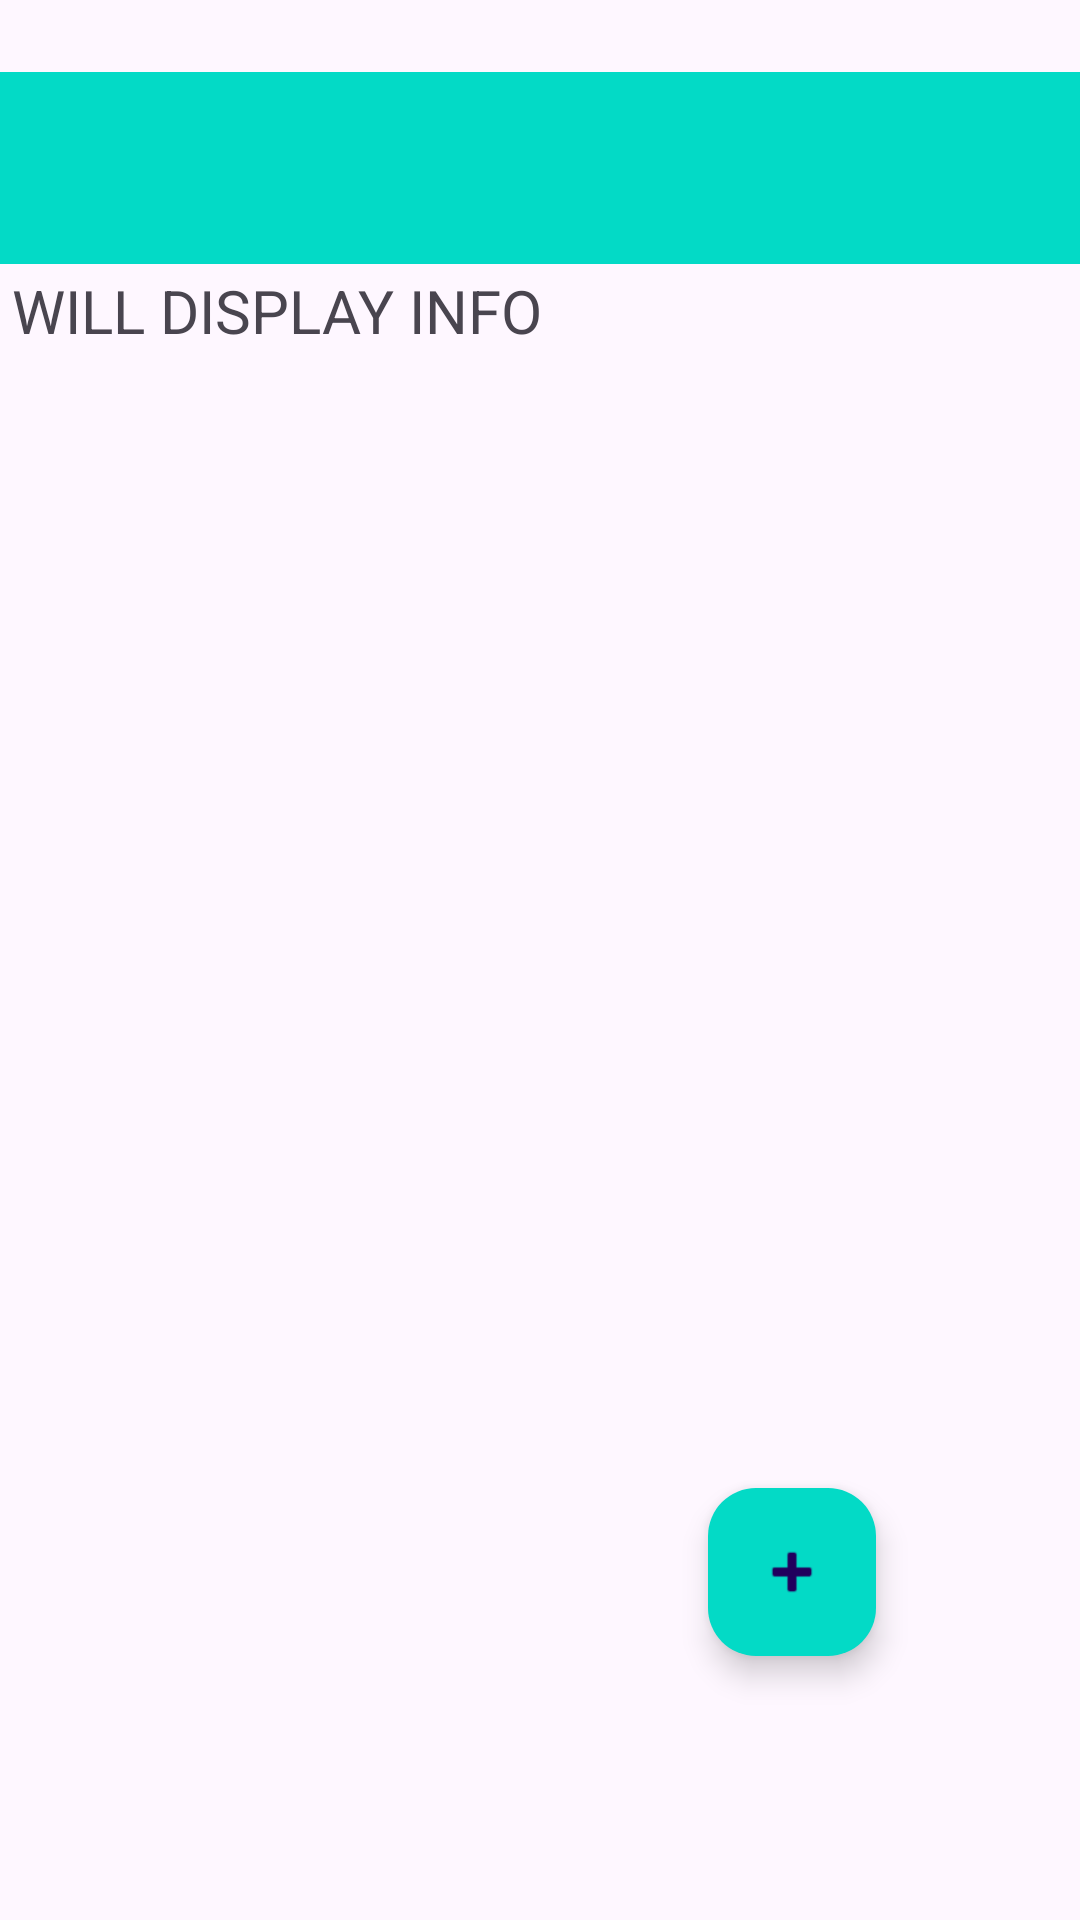

Write the Android layout XML for this screen, with the resource values it uses.
<!-- AndroidManifest.xml: application theme Theme.StudentRegistryApp -->
<!-- res/layout/activity_main.xml -->
<?xml version="1.0" encoding="utf-8"?>
<androidx.constraintlayout.widget.ConstraintLayout xmlns:android="http://schemas.android.com/apk/res/android"
    xmlns:app="http://schemas.android.com/apk/res-auto"
    xmlns:tools="http://schemas.android.com/tools"
    android:id="@+id/main"
    android:layout_width="match_parent"
    android:layout_height="match_parent"
    tools:context=".MainActivity">

    <androidx.appcompat.widget.Toolbar
        android:id="@+id/toolbar_main"
        android:layout_width="409dp"
        android:layout_height="64dp"
        android:layout_marginTop="24dp"
        android:background="@color/design_default_color_secondary"
        android:minHeight="?attr/actionBarSize"
        android:theme="?attr/actionBarTheme"
        app:layout_constraintEnd_toEndOf="parent"
        app:layout_constraintStart_toStartOf="parent"
        app:layout_constraintTop_toTopOf="parent" />

    <com.google.android.material.floatingactionbutton.FloatingActionButton
        android:id="@+id/floatingActionButton"
        android:layout_width="56dp"
        android:layout_height="56dp"
        android:layout_marginStart="287dp"
        android:layout_marginEnd="68dp"
        android:layout_marginBottom="88dp"
        android:clickable="true"
        app:backgroundTint="@color/design_default_color_secondary"
        app:layout_constraintBottom_toBottomOf="parent"
        app:layout_constraintEnd_toEndOf="parent"
        app:layout_constraintHorizontal_bias="1.0"
        app:layout_constraintStart_toStartOf="parent"
        app:srcCompat="@android:drawable/ic_input_add" />

    <TextView
        android:id="@+id/textView_main"
        android:layout_width="411dp"
        android:layout_height="29dp"
        android:layout_marginStart="4dp"
        android:layout_marginTop="90dp"
        android:text="WILL DISPLAY INFO"
        android:textAlignment="viewStart"
        android:textSize="20sp"
        app:layout_constraintStart_toStartOf="parent"
        app:layout_constraintTop_toTopOf="parent" />

    <ScrollView
        android:layout_width="417dp"
        android:layout_height="661dp"
        android:layout_marginStart="1dp"
        android:layout_marginTop="124dp"
        android:layout_marginEnd="1dp"
        android:layout_marginBottom="16dp"
        app:layout_constraintBottom_toBottomOf="parent"
        app:layout_constraintEnd_toEndOf="parent"
        app:layout_constraintStart_toStartOf="parent"
        app:layout_constraintTop_toTopOf="parent">

        <TableLayout
            android:id="@+id/table_layout_main"
            android:layout_width="match_parent"
            android:layout_height="wrap_content"
            android:clickable="true"
            android:focusable="auto">

            <TableRow
                android:layout_width="match_parent"
                android:layout_height="match_parent" />

            <TableRow
                android:layout_width="match_parent"
                android:layout_height="match_parent" />

            <TableRow
                android:layout_width="match_parent"
                android:layout_height="match_parent" />

            <TableRow
                android:layout_width="match_parent"
                android:layout_height="match_parent" />
        </TableLayout>
    </ScrollView>

</androidx.constraintlayout.widget.ConstraintLayout>
<!-- resources referenced by this layout -->
<resources>
  <style name="Theme.StudentRegistryApp" parent="Base.Theme.StudentRegistryApp" />
  <style name="Base.Theme.StudentRegistryApp" parent="Theme.Material3.DayNight.NoActionBar">
          
          
      </style>
</resources>
